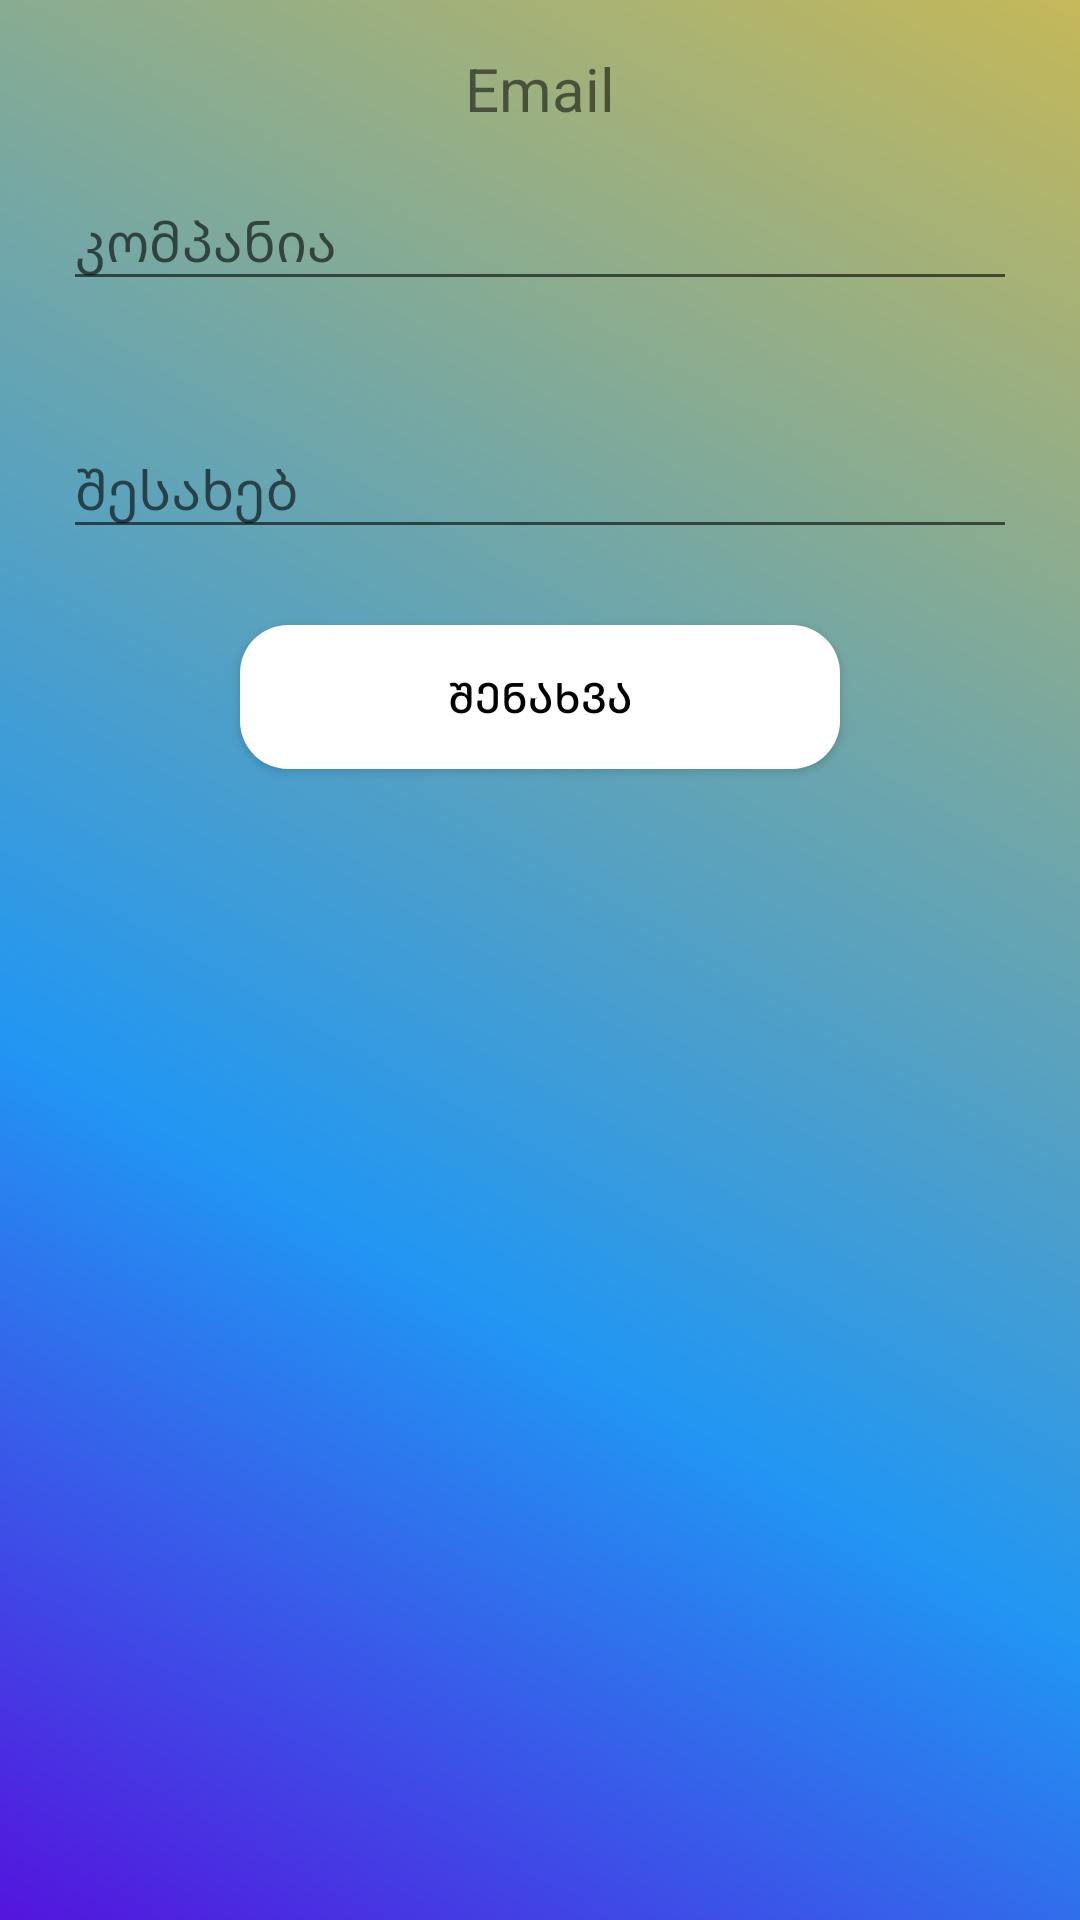

Here is an Android app screen rendered from its layout file. Give the layout XML and the strings, colors and styles it references.
<!-- AndroidManifest.xml: activity theme Theme.AppCompat.Light -->
<!-- res/layout/activity_company_profile_configuration.xml -->
<?xml version="1.0" encoding="utf-8"?>
<LinearLayout xmlns:android="http://schemas.android.com/apk/res/android"
    xmlns:app="http://schemas.android.com/apk/res-auto"
    xmlns:tools="http://schemas.android.com/tools"
    android:layout_width="match_parent"
    android:layout_height="match_parent"
    android:background="@drawable/main_activity_background"
    android:orientation="vertical"
    android:padding="16dp"
    tools:context=".profile_configuration_activities.CompanyProfileConfigurationActivity">


    <TextView
        android:id="@+id/email_conf"
        android:layout_width="match_parent"
        android:layout_height="wrap_content"
        android:gravity="center"
        android:text="Email"
        android:textSize="20sp" />


    <com.google.android.material.textfield.TextInputLayout
        android:id="@+id/company_configuration_activity_name_textInputLayput"
        android:layout_width="match_parent"
        android:layout_height="wrap_content"
        android:padding="5dp"
        app:errorEnabled="true">

        <com.google.android.material.textfield.TextInputEditText
            android:layout_width="match_parent"
            android:layout_height="wrap_content"
            android:hint="@string/company" />
    </com.google.android.material.textfield.TextInputLayout>


    <com.google.android.material.textfield.TextInputLayout
        android:id="@+id/company_configuration_activity_history_textInputLayput"
        android:layout_width="match_parent"
        android:layout_height="wrap_content"
        android:padding="5dp"
        app:errorEnabled="true">

        <com.google.android.material.textfield.TextInputEditText
            android:layout_width="match_parent"
            android:layout_height="wrap_content"
            android:hint="@string/about" />
    </com.google.android.material.textfield.TextInputLayout>


    <Button
        android:id="@+id/company_configuration_activity_register_button"
        android:layout_width="200dp"
        android:layout_height="wrap_content"
        android:layout_gravity="center"
        android:background="@drawable/sheet_dialog_background"
        android:text="@string/save"
        android:textColor="@android:color/black" />

</LinearLayout>
<!-- resources referenced by this layout -->
<resources>
  <!-- drawable main_activity_background (drawable) -->
  <?xml version="1.0" encoding="utf-8"?>
  <shape xmlns:android="http://schemas.android.com/apk/res/android"
      android:shape="rectangle">
      <corners
          android:radius="0dp"
  
          />
      <gradient
          android:angle="45"
          android:centerX="35%"
          android:centerColor="#2196F3"
          android:startColor="#5414DD"
          android:endColor="#C5B859"
          android:type="linear"
  
          />
  
  
  </shape>
  <!-- drawable sheet_dialog_background (drawable) -->
  <?xml version="1.0" encoding="utf-8"?>
  <shape
      xmlns:android="http://schemas.android.com/apk/res/android"
      android:shape="rectangle">
      <corners
  
          android:topLeftRadius="16dp"
          android:topRightRadius="16dp"
          android:bottomLeftRadius="16dp"
          android:bottomRightRadius="16dp"/>
  
      <gradient
          android:angle="90"
          android:centerX="35%"
          android:centerColor="#FFFFFF"
          android:startColor="#FFFFFF"
          android:endColor="#FFFFFF"
          android:type="linear"
          />
  </shape>
  <string name="about">შესახებ</string>
  <string name="company">კომპანია</string>
  <string name="save">შენახვა</string>
</resources>
